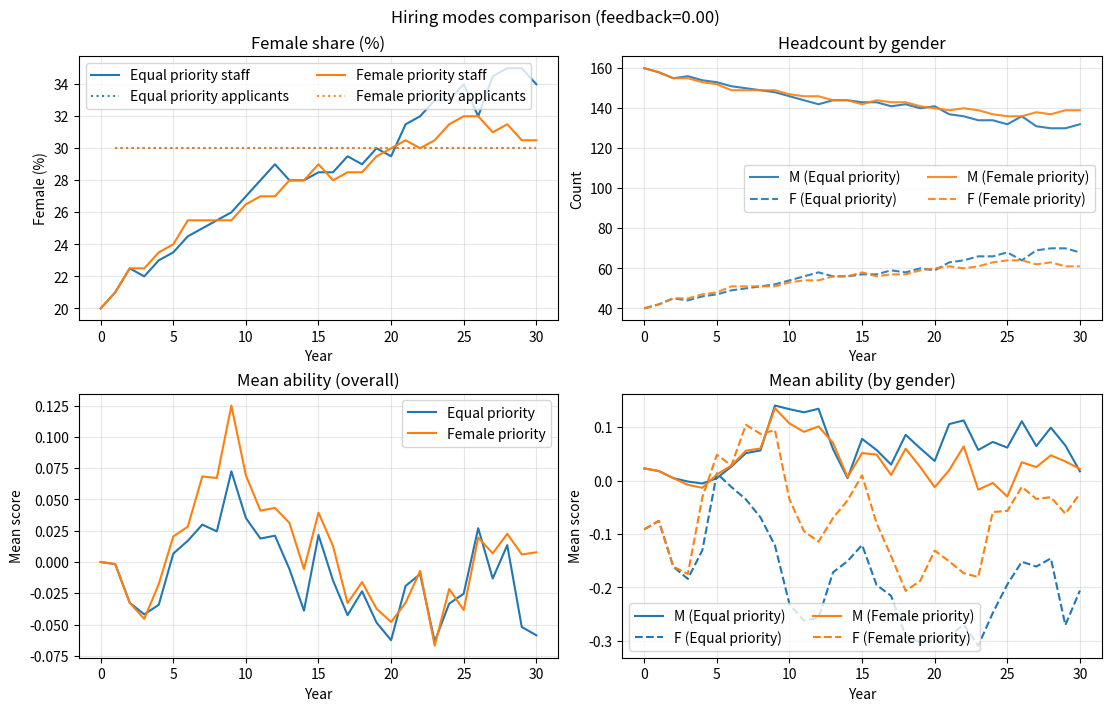

The matplotlib source for this figure:
import numpy as np
from dataclasses import dataclass, asdict
from typing import Dict, List, Literal, Tuple, Optional

Mode = Literal["equal_priority", "female_priority"]

@dataclass
class YearStats:
    year: int
    n_male: int
    n_female: int
    mean_skill_all: float
    mean_skill_male: float
    mean_skill_female: float
    cand_male_share: float = float("nan")
    cand_female_share: float = float("nan")

def _draw_skills(n: int, mu: float, sigma: float, rng: np.random.Generator) -> np.ndarray:
    return rng.normal(loc=mu, scale=sigma, size=n)

def initialize_staff(P0: int, male_ratio_x: float, mu: float, sigma: float, seed: Optional[int]) -> Tuple[np.ndarray, np.ndarray]:
    """
    既存スタッフの性別と能力を初期化
    Returns:
        genders: (P0,) bool array (True=male, False=female)
        skills:  (P0,) float abilities
    """
    rng = np.random.default_rng(seed)
    n_male0 = int(round(P0 * male_ratio_x / 100.0))
    n_female0 = P0 - n_male0
    genders = np.array([True]*n_male0 + [False]*n_female0, dtype=bool)
    rng.shuffle(genders)
    skills = _draw_skills(P0, mu, sigma, rng)
    # Re-center sample mean to exactly match mu at t=0
    m0 = float(skills.mean()) if P0 > 0 else 0.0
    skills = skills - m0 + mu
    return genders, skills

def simulate(
    T: int,
    P0: int,
    x: float,            # 初期男性割合 [%]
    y: float,            # 新人の男性割合（基準値）[%]
    r: int,              # 毎年の退職/公募数
    mu: float = 0.0,     # 能力分布の平均（男女共通）
    sigma: float = 1.0,  # 能力分布の標準偏差（男女共通）
    seed: Optional[int] = None,
    mode: Mode = "equal_priority",
    backfill_if_short: bool = True,  # 女性限定で人数不足の際に男女混合で穴埋めするか
    feedback_strength: float = 0.0,  # 応募者の性別比を現職構成にブレンド（0=no feedback, 1=mirror staff）
    max_candidate_years: int = 10,   # 候補者として残れる最大年数（デフォルト10年）
    applicants_multiplier: float = 1.0,  # 応募倍率：毎年の新規応募者数 = round(r * k)
    stop_female_priority_at: float = 50.0,  # 在職女性比がこの%に達したら female_priority を停止
) -> Dict[str, List[YearStats]]:
    """
    Returns:
        {"stats": [YearStats, ...]}
    """
    rng = np.random.default_rng(seed)

    genders, skills = initialize_staff(P0, x, mu, sigma, seed=rng.integers(1<<30))

    def collect_stats(year: int) -> YearStats:
        n_m = int(genders.sum())
        n_f = int((~genders).sum())
        mean_all = float(skills.mean()) if skills.size else np.nan
        mean_m = float(skills[genders].mean()) if n_m > 0 else np.nan
        mean_f = float(skills[~genders].mean()) if n_f > 0 else np.nan
        return YearStats(year, n_m, n_f, mean_all, mean_m, mean_f)

    stats: List[YearStats] = [collect_stats(0)]

    # Rolling candidate pool: genders(bool), skills(float), ages(int years in pool)
    pool_genders = np.zeros(0, dtype=bool)
    pool_skills = np.zeros(0, dtype=float)
    pool_ages = np.zeros(0, dtype=int)

    for year in range(1, T + 1):
        # --- 1) 退職（毎年 r 名を一様ランダムに離職）
        if r > P0:
            raise ValueError("r must be <= P0 (vacancies cannot exceed total posts)")
        leave_idx = rng.choice(P0, size=r, replace=False)
        stay_mask = np.ones(P0, dtype=bool)
        stay_mask[leave_idx] = False
        genders = genders[stay_mask]
        skills  = skills[stay_mask]
        assert genders.size == P0 - r

        # --- 2) 応募者プール（前年度からの持ち越し + 毎年 r 名の新人）
        # 応募者の男性割合にフィードバックを適用
        prev = stats[-1]
        denom = (prev.n_male + prev.n_female)
        male_share_staff = (prev.n_male / denom) if denom > 0 else 0.5
        y_eff = (1.0 - feedback_strength) * y + feedback_strength * (100.0 * male_share_staff)
        y_eff = float(np.clip(y_eff, 0.0, 100.0))

        # female priority の停止条件（在職女性比が閾値以上なら equal priority に切替）
        female_share_staff_prev = (prev.n_female / denom) * 100.0 if denom > 0 else 50.0
        use_female_priority = (
            (mode == "female_priority") and (female_share_staff_prev < stop_female_priority_at)
        )

        n_new = int(round(max(0.0, applicants_multiplier) * r))
        n_male_cand = int(round(n_new * y_eff / 100.0))
        n_fem_cand  = n_new - n_male_cand
        new_genders = np.array([True]*n_male_cand + [False]*n_fem_cand, dtype=bool)
        rng.shuffle(new_genders)
        new_skills  = _draw_skills(n_new, mu, sigma, rng)
        new_ages    = np.zeros(n_new, dtype=int)

        # Age existing pool, drop those exceeding max_candidate_years-1 after increment
        if pool_ages.size:
            pool_ages = pool_ages + 1
            keep = pool_ages < max_candidate_years
            pool_genders = pool_genders[keep]
            pool_skills = pool_skills[keep]
            pool_ages = pool_ages[keep]

        # Add new entrants to pool
        pool_genders = np.concatenate([pool_genders, new_genders])
        pool_skills = np.concatenate([pool_skills, new_skills])
        pool_ages = np.concatenate([pool_ages, new_ages])
        # For plotting, store the continuous effective applicant shares (not discretized counts)
        cand_male_share = y_eff if r > 0 else float("nan")
        cand_female_share = 100.0 - y_eff if r > 0 else float("nan")

        # --- 3) 採用（モード別）
        if not use_female_priority:  # equal priority
            # 性別無関係（equal priority）に能力上位 r 名（候補者プール全体から）
            if pool_skills.size > 0:
                order = np.argsort(-pool_skills)[:min(r, pool_skills.size)]
            else:
                order = np.array([], dtype=int)
            hire_g = pool_genders[order]
            hire_s = pool_skills[order]

        elif use_female_priority:
            # まず女性のみで上位を選抜（候補者プール全体から）
            female_idx = np.where(~pool_genders)[0]
            if female_idx.size >= r:
                chosen_f = female_idx[np.argsort(-pool_skills[female_idx])[:r]]
                hire_g = pool_genders[chosen_f]
                hire_s = pool_skills[chosen_f]
            else:
                # 女性が不足：女性を全員採用し、残りをどうするか
                chosen_f = female_idx
                need = r - chosen_f.size
                if backfill_if_short and need > 0:
                    # 残りは性別不問の上位から（ただし既に選んだ女性を除外）
                    all_idx = np.argsort(-pool_skills)
                    # 既採用を除いた順序で need 名
                    mask_exclude = np.zeros(pool_skills.size, dtype=bool)
                    mask_exclude[chosen_f] = True
                    fill = [i for i in all_idx if not mask_exclude[i]][:need]
                    chosen = np.concatenate([chosen_f, np.array(fill, dtype=int)])
                else:
                    # 穴埋めしない（欠員のまま＝能力・性別のない空スロットを作る）
                    chosen = chosen_f
                    # 欠員分はダミーで埋める（能力=-inf, 性別はNone代替→Falseで置く）
                    if need > 0:
                        # 欠員の扱い：ここでは「不在」を表すために後で埋める
                        pass
                hire_g = pool_genders[chosen]
                hire_s = pool_skills[chosen]

                if not backfill_if_short and chosen_f.size < r:
                    # 欠員分は、能力/性別の要素を持たない空きを後で追加
                    # ここでは簡単に「次年度まで空席にせず」、平均能力に影響しない 0 能力・男女比にも影響しない
                    # という扱いは不自然なので、ポスト数一定の前提に合わせて「空席なし（埋めない）」にはできない。
                    # したがって、欠員を許さない前提では backfill_if_short=True を使うことを推奨。
                    # ここでは安全のため、欠員は男性で埋めるが能力は非常に低い候補がいたと仮定して補充する：
                    need = r - chosen_f.size
                    if need > 0:
                        # 候補群以外からの臨時補充（非常に低スコア）という近似
                        extra_g = np.array([True]*need, dtype=bool)  # 性別は慣例上 True=male
                        extra_s = np.full(need, -1e9)
                        hire_g = np.concatenate([hire_g, extra_g])
                        hire_s = np.concatenate([hire_s, extra_s])
        else:
            raise ValueError("mode must be 'equal_priority' or 'female_priority'")

        # --- 4) 候補者プールから採用者を削除
        if pool_skills.size > 0 and hire_g.size > 0:
            keep_mask = np.ones(pool_skills.size, dtype=bool)
            # Identify indices used in pool (order or chosen). Recompute indices relative to pool
            if not use_female_priority:
                idx_hired = order
            else:
                # mode == female_priority
                if 'chosen' in locals():
                    idx_hired = chosen
                else:
                    idx_hired = np.array([], dtype=int)
            keep_mask[idx_hired] = False
            pool_genders = pool_genders[keep_mask]
            pool_skills = pool_skills[keep_mask]
            pool_ages = pool_ages[keep_mask]

        # --- 5) 補充して総ポスト数を P0 に戻す
        # ここまでで在籍 P0 - r、人採用 len(hire_g) 人（通常 r）。不足があれば臨時補充する。
        if hire_g.size < r:
            need = r - hire_g.size
            # 臨時補充（極端に低スコアのダミー）—ポスト数一定を守るための保険
            tmp_g = np.array([True]*need, dtype=bool)
            tmp_s = np.full(need, -1e9)
            hire_g = np.concatenate([hire_g, tmp_g])
            hire_s = np.concatenate([hire_s, tmp_s])

        genders = np.concatenate([genders, hire_g])
        skills  = np.concatenate([skills,  hire_s])
        assert genders.size == P0 and skills.size == P0

        ys = collect_stats(year)
        ys.cand_male_share = cand_male_share
        ys.cand_female_share = cand_female_share
        stats.append(ys)

    return {"stats": stats}

# ===== Visualization utilities =====
def _stats_to_arrays(stats: List[YearStats]) -> Dict[str, np.ndarray]:
    years = np.array([s.year for s in stats], dtype=int)
    n_m = np.array([s.n_male for s in stats], dtype=int)
    n_f = np.array([s.n_female for s in stats], dtype=int)
    mu_all = np.array([s.mean_skill_all for s in stats], dtype=float)
    mu_m = np.array([s.mean_skill_male for s in stats], dtype=float)
    mu_f = np.array([s.mean_skill_female for s in stats], dtype=float)
    return {
        "year": years,
        "n_m": n_m,
        "n_f": n_f,
        "mu_all": mu_all,
        "mu_m": mu_m,
        "mu_f": mu_f,
        "cand_male_share": np.array([s.cand_male_share for s in stats], dtype=float),
        "cand_female_share": np.array([s.cand_female_share for s in stats], dtype=float),
    }

def plot_results(results: List[Dict[str, List[YearStats]]], labels: List[str], title: Optional[str] = None, save_path: Optional[str] = None) -> None:
    """Plot comparative results.
    Args:
        results: [{"stats": [YearStats, ...]}, ...]
        labels:  legend labels for each result
        title:   figure title
        save_path: path to save (None to show)
    """
    try:
        import matplotlib.pyplot as plt
    except Exception as e:
        print("[plot] matplotlib not found. Please 'pip install matplotlib'.")
        return

    arrays = [_stats_to_arrays(r["stats"]) for r in results]
    years = arrays[0]["year"]

    # Consistent colors per label across all panels
    cmap = None
    try:
        import matplotlib.pyplot as plt  # already imported above, but safe
        cmap = plt.get_cmap('tab10')
    except Exception:
        cmap = None
    colors = {lab: (cmap(i) if cmap else None) for i, lab in enumerate(labels)}

    fig, axes = plt.subplots(2, 2, figsize=(11, 7), constrained_layout=True)
    if title:
        fig.suptitle(title)

    # (1) Female share (staff vs applicants)
    ax = axes[0, 0]
    for arr, lab in zip(arrays, labels):
        col = colors.get(lab)
        share_f_staff = arr["n_f"] / (arr["n_f"] + arr["n_m"]) * 100.0
        ax.plot(years, share_f_staff, label=f"{lab} staff", color=col)
        ax.plot(years, arr["cand_female_share"], linestyle=":", alpha=0.9, label=f"{lab} applicants", color=col)
    ax.set_title("Female share (%)")
    ax.set_xlabel("Year")
    ax.set_ylabel("Female (%)")
    ax.grid(True, alpha=0.3)
    ax.legend(ncol=2)

    # (2) Headcount by gender
    ax = axes[0, 1]
    for arr, lab in zip(arrays, labels):
        col = colors.get(lab)
        ax.plot(years, arr["n_m"], linestyle="-", alpha=0.9, label=f"M ({lab})", color=col)
        ax.plot(years, arr["n_f"], linestyle="--", alpha=0.9, label=f"F ({lab})", color=col)
    ax.set_title("Headcount by gender")
    ax.set_xlabel("Year")
    ax.set_ylabel("Count")
    ax.grid(True, alpha=0.3)
    ax.legend(ncol=2)

    # (3) Mean ability (overall)
    ax = axes[1, 0]
    for arr, lab in zip(arrays, labels):
        col = colors.get(lab)
        ax.plot(years, arr["mu_all"], label=lab, color=col)
    ax.set_title("Mean ability (overall)")
    ax.set_xlabel("Year")
    ax.set_ylabel("Mean score")
    ax.grid(True, alpha=0.3)
    ax.legend()

    # (4) Mean ability (by gender)
    ax = axes[1, 1]
    for arr, lab in zip(arrays, labels):
        col = colors.get(lab)
        ax.plot(years, arr["mu_m"], linestyle="-", label=f"M ({lab})", color=col)
        ax.plot(years, arr["mu_f"], linestyle="--", label=f"F ({lab})", color=col)
    ax.set_title("Mean ability (by gender)")
    ax.set_xlabel("Year")
    ax.set_ylabel("Mean score")
    ax.grid(True, alpha=0.3)
    ax.legend(ncol=2)

    if save_path:
        plt.savefig(save_path, dpi=150)
        print(f"Saved figure to: {save_path}")
    else:
        plt.show()

# ===== CLI example =====
if __name__ == "__main__":
    import argparse

    parser = argparse.ArgumentParser(description="Hiring simulation (Equal priority vs Female priority)")
    parser.add_argument("--T", type=int, default=30, help="Years")
    parser.add_argument("--P0", type=int, default=200, help="Initial number of posts")
    parser.add_argument("--x", type=float, default=80.0, help="Initial male share (%)")
    parser.add_argument("--y", type=float, default=70.0, help="Male share among applicants (%)")
    parser.add_argument("--r", type=int, default=20, help="Annual turnover / vacancies")
    parser.add_argument("--mu", type=float, default=0.0, help="Mean of ability distribution")
    parser.add_argument("--sigma", type=float, default=1.0, help="Std. dev. of ability distribution")
    parser.add_argument("--seed", type=int, default=42, help="Random seed")
    parser.add_argument("--no-backfill", action="store_true", help="Do not backfill shortfall in female-priority mode")
    parser.add_argument("--save", type=str, default=None, help="Path to save figure (show if omitted)")
    parser.add_argument("--feedback-strength", type=float, default=0.0,
                        help="Blend applicants' male share toward current staff (0=no feedback, 1=mirror staff)")
    parser.add_argument("--max-candidate-years", type=int, default=10,
                        help="Maximum years an applicant can remain in the pool (default 10)")
    parser.add_argument("--applicants-multiplier", type=float, default=1.0,
                        help="Applicants per year = round(r * k). k>1 increases selectivity (default 1.0)")
    parser.add_argument("--stop-female-priority-at", type=float, default=50.0,
                        help="Stop using female-priority once staff female share reaches this % (default 50.0)")
    args = parser.parse_args()

    # (A) Equal-priority
    res_equal = simulate(
        args.T, args.P0, args.x, args.y, args.r, args.mu, args.sigma, args.seed,
        mode="equal_priority", feedback_strength=args.feedback_strength,
        max_candidate_years=args.max_candidate_years,
        applicants_multiplier=args.applicants_multiplier,
        stop_female_priority_at=args.stop_female_priority_at
    )
    # (B) Female-priority
    res_fonly = simulate(
        args.T, args.P0, args.x, args.y, args.r, args.mu, args.sigma, args.seed,
        mode="female_priority", backfill_if_short=not args.no_backfill,
        feedback_strength=args.feedback_strength,
        max_candidate_years=args.max_candidate_years,
        applicants_multiplier=args.applicants_multiplier,
        stop_female_priority_at=args.stop_female_priority_at
    )

    # Quick summary (start and end)
    a0, b0 = res_equal["stats"][0], res_fonly["stats"][0]
    aL, bL = res_equal["stats"][-1], res_fonly["stats"][-1]
    print("[start] equal  : M%3d F%3d  mu=%.3f" % (a0.n_male, a0.n_female, a0.mean_skill_all))
    print("[start] female : M%3d F%3d  mu=%.3f" % (b0.n_male, b0.n_female, b0.mean_skill_all))
    print("[end]   equal  : M%3d F%3d  mu=%.3f" % (aL.n_male, aL.n_female, aL.mean_skill_all))
    print("[end]   female : M%3d F%3d  mu=%.3f" % (bL.n_male, bL.n_female, bL.mean_skill_all))

    plot_results(
        [res_equal, res_fonly],
        labels=["Equal priority", "Female priority" + (" (no backfill)" if args.no_backfill else "")],
        title=f"Hiring modes comparison (feedback={args.feedback_strength:.2f})",
        save_path=args.save,
    )
